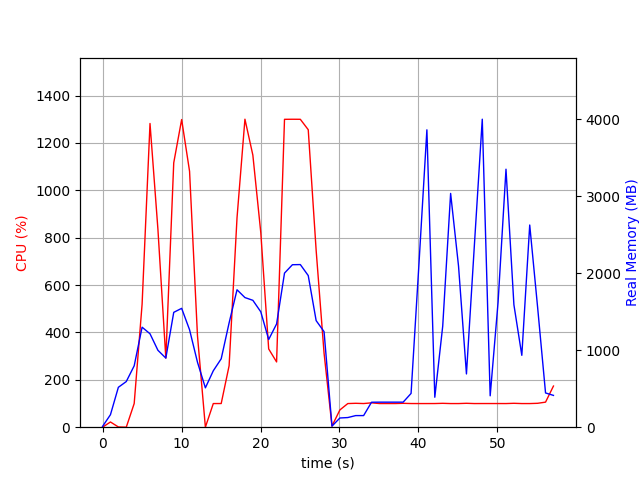

Source data for this figure (header and first rows):
elapsed_time, nproc, cpu, mem_real, mem_virtual
5.7220458984375e-05, 2, 0.0, 9.949, 37.4
1.001, 7, 22.0, 162.4, 522.7
2.003, 3, 1.0, 518.2, 1363
3.005, 3, 0.0, 592.9, 1505
4.006, 3, 99.9, 797.2, 1765
5.008, 3, 519.1, 1299, 2344
6.01, 3, 1282, 1213, 2192
7.011, 3, 835.5, 998.8, 2313
8.013, 3, 291.6, 897.6, 2385
9.014, 3, 1116, 1492, 2570
10.02, 3, 1299, 1544, 2570
11.02, 3, 1080, 1265, 2634
12.02, 3, 386.5, 844.3, 2648
13.02, 3, 0.0, 511.2, 1572
14.02, 3, 99.8, 732.7, 1840
15.02, 3, 99.9, 888.5, 2056
16.03, 3, 259.5, 1355, 2576
17.03, 3, 884.2, 1785, 3108
18.03, 3, 1300, 1684, 2835
19.03, 3, 1149, 1648, 2964
20.03, 3, 822.5, 1499, 3082
21.04, 3, 330.4, 1139, 3184
22.04, 3, 275.5, 1341, 3242
23.04, 3, 1300, 2001, 3464
24.04, 3, 1300, 2110, 3508
25.04, 3, 1300, 2112, 3560
26.04, 3, 1256, 1969, 3580
27.05, 3, 746.5, 1384, 3675
28.05, 3, 312.5, 1241, 3675
29.05, 2, 5.0, 13.62, 201.7
30.05, 2, 72.9, 119.5, 8393654
31.05, 2, 99.8, 125.3, 8393666
32.05, 2, 100.9, 150.8, 8394203
33.06, 2, 99.9, 150.8, 8394203
34.06, 2, 102.8, 324.2, 8445649
35.06, 2, 99.9, 325.2, 8445649
36.06, 2, 99.9, 325.2, 8445649
37.06, 2, 99.9, 325.2, 8445649
38.06, 2, 100.8, 325.2, 8445649
39.06, 2, 99.9, 438.7, 8460551
40.07, 2, 99.8, 2124, 8460551
41.07, 2, 99.8, 3862, 8460551
42.07, 2, 99.9, 389, 8460592
43.07, 2, 100.8, 1312, 8460594
44.07, 2, 99.8, 3036, 8460594
45.07, 2, 99.8, 2092, 8460596
46.08, 2, 100.9, 691.6, 8460613
47.08, 2, 99.8, 2359, 8460613
48.08, 2, 99.9, 4000, 8460613
49.08, 2, 99.9, 407.8, 8460613
50.08, 2, 99.9, 1624, 8460613
51.08, 2, 99.8, 3350, 8460613
52.08, 2, 100.9, 1590, 8460613
53.09, 2, 99.8, 933.5, 8460613
54.09, 2, 99.8, 2626, 8460613
55.09, 2, 100.9, 1554, 8460613
56.09, 2, 105.8, 444.8, 8460919
57.09, 2, 173.7, 413.1, 8459898
